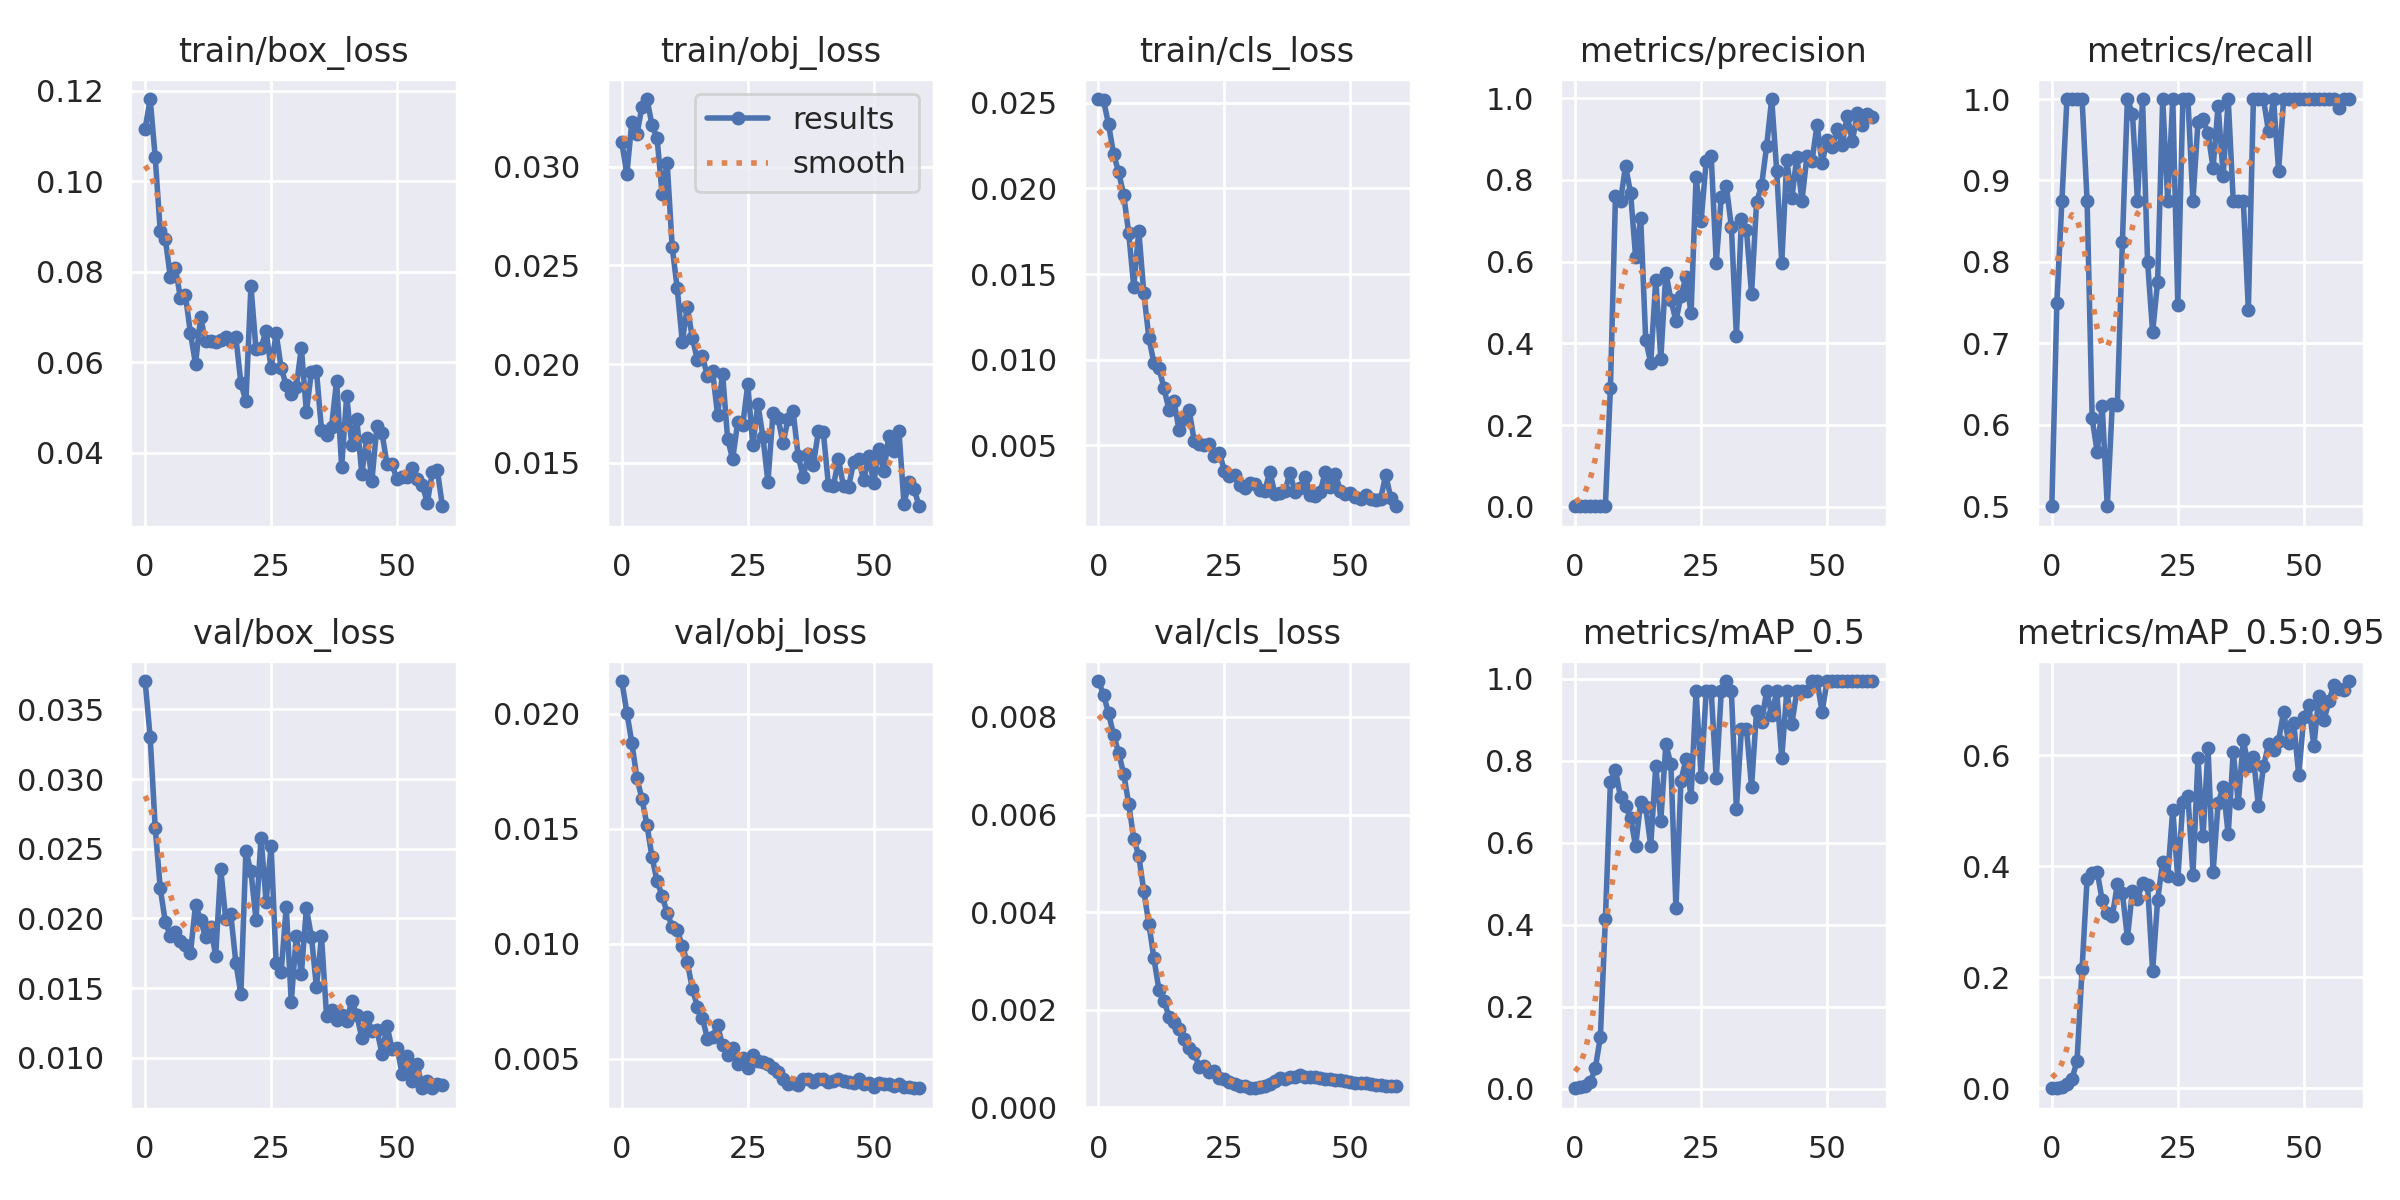

Data behind this chart, as committed beside it:
epoch, train/box_loss, train/obj_loss, train/cls_loss, metrics/precision, metrics/recall, metrics/mAP_0.5, metrics/mAP_0.5:0.95, val/box_loss, val/obj_loss, val/cls_loss, x/lr0, x/lr1, x/lr2
0, 0.1116, 0.03123, 0.02523, 0.001673, 0.5, 0.001594, 0.0004405, 0.03703, 0.02142, 0.008734, 0.0973, 0.0003, 0.0003
1, 0.1182, 0.02962, 0.02516, 0.002507, 0.75, 0.004722, 0.001536, 0.033, 0.02005, 0.008453, 0.09369, 0.0006884, 0.0006884
2, 0.1054, 0.03228, 0.02374, 0.002906, 0.875, 0.006903, 0.003076, 0.02652, 0.01873, 0.008075, 0.09006, 0.001064, 0.001064
3, 0.08893, 0.03163, 0.02201, 0.003334, 1, 0.01647, 0.007564, 0.02216, 0.0172, 0.007629, 0.08643, 0.001426, 0.001426
4, 0.0873, 0.03303, 0.02096, 0.003333, 1, 0.05078, 0.01712, 0.01976, 0.0163, 0.007269, 0.08278, 0.001775, 0.001775
5, 0.07889, 0.03343, 0.01963, 0.003338, 1, 0.126, 0.04939, 0.01876, 0.01515, 0.00683, 0.07911, 0.00211, 0.00211
6, 0.08084, 0.0321, 0.01739, 0.003337, 1, 0.4142, 0.2151, 0.019, 0.01376, 0.006222, 0.07543, 0.002433, 0.002433
7, 0.07428, 0.03144, 0.01426, 0.2921, 0.875, 0.7489, 0.3777, 0.0184, 0.01272, 0.005505, 0.07174, 0.002742, 0.002742
8, 0.07477, 0.02862, 0.01753, 0.7599, 0.6079, 0.779, 0.3874, 0.01812, 0.01208, 0.005154, 0.06804, 0.003038, 0.003038
9, 0.06638, 0.0302, 0.01387, 0.7481, 0.5665, 0.7114, 0.3902, 0.01754, 0.01133, 0.004425, 0.06432, 0.003321, 0.003321
10, 0.05964, 0.02593, 0.01128, 0.8353, 0.6233, 0.6902, 0.3385, 0.02097, 0.01074, 0.00376, 0.06059, 0.00359, 0.00359
11, 0.06989, 0.02384, 0.009794, 0.768, 0.5, 0.6617, 0.3151, 0.01991, 0.0106, 0.003055, 0.05685, 0.003847, 0.003847
12, 0.06459, 0.02114, 0.009522, 0.6113, 0.625, 0.5917, 0.3096, 0.01864, 0.009887, 0.002406, 0.05309, 0.00409, 0.00409
13, 0.06473, 0.0229, 0.008324, 0.708, 0.6242, 0.6988, 0.3678, 0.01937, 0.009203, 0.002188, 0.04932, 0.00432, 0.00432
14, 0.06453, 0.02133, 0.007055, 0.4095, 0.824, 0.6875, 0.3518, 0.01731, 0.008037, 0.001857, 0.04554, 0.004537, 0.004537
15, 0.06502, 0.02022, 0.007559, 0.3524, 1, 0.5931, 0.271, 0.02356, 0.007264, 0.001758, 0.04174, 0.004741, 0.004741
16, 0.0656, 0.02039, 0.005859, 0.5563, 0.9818, 0.7881, 0.3559, 0.01993, 0.006765, 0.001611, 0.03793, 0.004931, 0.004931
17, 0.06478, 0.0194, 0.006546, 0.3631, 0.875, 0.6547, 0.3415, 0.0203, 0.005863, 0.001395, 0.03411, 0.005108, 0.005108
18, 0.0656, 0.01968, 0.007051, 0.5727, 1, 0.8408, 0.3701, 0.01684, 0.005963, 0.001208, 0.03027, 0.005273, 0.005273
19, 0.05539, 0.01745, 0.005232, 0.5066, 0.8003, 0.7925, 0.3655, 0.01456, 0.006444, 0.00111, 0.02642, 0.005423, 0.005423
20, 0.05136, 0.01953, 0.005046, 0.4554, 0.7138, 0.4415, 0.2112, 0.02482, 0.005585, 0.0008354, 0.02256, 0.005561, 0.005561
21, 0.07686, 0.01621, 0.005011, 0.5164, 0.7759, 0.7522, 0.3394, 0.02337, 0.005178, 0.0008385, 0.01869, 0.005685, 0.005685
22, 0.06287, 0.0152, 0.00504, 0.5625, 1, 0.8039, 0.4084, 0.01991, 0.005445, 0.0007164, 0.0148, 0.005797, 0.005797
23, 0.06319, 0.01706, 0.004391, 0.4735, 0.875, 0.7125, 0.3821, 0.02581, 0.00478, 0.0007431, 0.0109, 0.005895, 0.005895
24, 0.0669, 0.01691, 0.004567, 0.8067, 1, 0.97, 0.5017, 0.0212, 0.005044, 0.0006092, 0.00698, 0.00598, 0.00598
25, 0.05869, 0.01898, 0.003494, 0.7005, 0.7473, 0.7613, 0.3773, 0.02521, 0.004604, 0.0005768, 0.005875, 0.005875, 0.005875
26, 0.06637, 0.01589, 0.003199, 0.8453, 1, 0.97, 0.5158, 0.01679, 0.005154, 0.0005142, 0.005875, 0.005875, 0.005875
27, 0.05871, 0.01799, 0.003239, 0.8583, 1, 0.97, 0.5268, 0.01617, 0.004915, 0.0004765, 0.00571, 0.00571, 0.00571
28, 0.05487, 0.01633, 0.002675, 0.5974, 0.875, 0.7575, 0.3848, 0.02082, 0.004862, 0.0004318, 0.005545, 0.005545, 0.005545
29, 0.05288, 0.01404, 0.002473, 0.7585, 0.9716, 0.97, 0.5945, 0.01401, 0.00479, 0.000433, 0.00538, 0.00538, 0.00538
30, 0.0545, 0.01752, 0.002779, 0.785, 0.9756, 0.995, 0.4536, 0.01878, 0.004613, 0.0003925, 0.005215, 0.005215, 0.005215
31, 0.06323, 0.01727, 0.002705, 0.686, 0.958, 0.97, 0.6121, 0.01599, 0.004407, 0.0003964, 0.00505, 0.00505, 0.00505
32, 0.04898, 0.016, 0.002355, 0.4183, 0.9154, 0.6825, 0.3889, 0.02074, 0.004129, 0.0004131, 0.004885, 0.004885, 0.004885
33, 0.05785, 0.01724, 0.002316, 0.7037, 0.9918, 0.8783, 0.5134, 0.0187, 0.003895, 0.0004437, 0.00472, 0.00472, 0.00472
34, 0.05801, 0.01761, 0.003457, 0.6771, 0.9058, 0.8789, 0.5431, 0.01506, 0.003951, 0.0004742, 0.004555, 0.004555, 0.004555
35, 0.04509, 0.01534, 0.002175, 0.5216, 1, 0.7367, 0.4574, 0.01871, 0.003863, 0.0005455, 0.00439, 0.00439, 0.00439
36, 0.04386, 0.0143, 0.00219, 0.7456, 0.875, 0.9221, 0.6058, 0.01304, 0.004123, 0.0005924, 0.004225, 0.004225, 0.004225
37, 0.04575, 0.01543, 0.002324, 0.787, 0.875, 0.895, 0.514, 0.01346, 0.004108, 0.0005817, 0.00406, 0.00406, 0.00406
38, 0.05591, 0.01488, 0.003382, 0.883, 0.875, 0.97, 0.6269, 0.01268, 0.003964, 0.0006226, 0.003895, 0.003895, 0.003895
39, 0.03692, 0.0166, 0.002241, 0.998, 0.7415, 0.9117, 0.5808, 0.01305, 0.00412, 0.000631, 0.00373, 0.00373, 0.00373
40, 0.05253, 0.01654, 0.002471, 0.8219, 1, 0.97, 0.5966, 0.01266, 0.004132, 0.0006588, 0.003565, 0.003565, 0.003565
41, 0.0418, 0.01388, 0.003158, 0.5978, 1, 0.8075, 0.5076, 0.01407, 0.003988, 0.000618, 0.0034, 0.0034, 0.0034
42, 0.04754, 0.01385, 0.00206, 0.849, 1, 0.97, 0.5798, 0.01308, 0.00403, 0.0006237, 0.003235, 0.003235, 0.003235
43, 0.03533, 0.01518, 0.002043, 0.7551, 0.9603, 0.8908, 0.6191, 0.01144, 0.004127, 0.0006222, 0.00307, 0.00307, 0.00307
44, 0.04334, 0.01381, 0.00226, 0.8574, 1, 0.97, 0.6091, 0.01294, 0.004016, 0.0006062, 0.002905, 0.002905, 0.002905
45, 0.03374, 0.01379, 0.003444, 0.7485, 0.9121, 0.97, 0.6259, 0.01195, 0.003972, 0.0005764, 0.00274, 0.00274, 0.00274
46, 0.04594, 0.01503, 0.002553, 0.8579, 1, 0.97, 0.6781, 0.01199, 0.00394, 0.000573, 0.002575, 0.002575, 0.002575
47, 0.04439, 0.01518, 0.003317, 0.8458, 1, 0.995, 0.6213, 0.01031, 0.004097, 0.0005657, 0.00241, 0.00241, 0.00241
48, 0.03745, 0.01413, 0.002346, 0.9347, 1, 0.995, 0.6583, 0.01231, 0.00388, 0.0005554, 0.002245, 0.002245, 0.002245
49, 0.03739, 0.01534, 0.002118, 0.8407, 1, 0.92, 0.5642, 0.01061, 0.003927, 0.0005337, 0.00208, 0.00208, 0.00208
50, 0.03408, 0.01398, 0.00223, 0.8979, 1, 0.995, 0.6681, 0.01073, 0.003788, 0.0005283, 0.001915, 0.001915, 0.001915
51, 0.03468, 0.01572, 0.001968, 0.8804, 1, 0.995, 0.6899, 0.008817, 0.003926, 0.0005096, 0.00175, 0.00175, 0.00175
52, 0.03458, 0.01457, 0.00184, 0.9238, 1, 0.995, 0.6163, 0.01014, 0.003912, 0.0005054, 0.001585, 0.001585, 0.001585
53, 0.03659, 0.01638, 0.002078, 0.8865, 1, 0.995, 0.7069, 0.008319, 0.003897, 0.0004925, 0.00142, 0.00142, 0.00142
54, 0.03408, 0.01558, 0.001856, 0.9573, 1, 0.995, 0.6627, 0.009546, 0.003813, 0.0004765, 0.001255, 0.001255, 0.001255
55, 0.03291, 0.0166, 0.001798, 0.8948, 1, 0.995, 0.6971, 0.007826, 0.0039, 0.0004612, 0.00109, 0.00109, 0.00109
56, 0.02893, 0.01294, 0.001861, 0.9627, 1, 0.995, 0.727, 0.00831, 0.003776, 0.000449, 0.000925, 0.000925, 0.000925
57, 0.03574, 0.01401, 0.003262, 0.9355, 0.9896, 0.995, 0.7188, 0.007818, 0.003785, 0.0004387, 0.00076, 0.00076, 0.00076
58, 0.03606, 0.0137, 0.001938, 0.961, 1, 0.995, 0.7166, 0.008099, 0.003745, 0.0004322, 0.000595, 0.000595, 0.000595
59, 0.02816, 0.01281, 0.00143, 0.9536, 1, 0.995, 0.7333, 0.00806, 0.003714, 0.0004284, 0.00043, 0.00043, 0.00043
